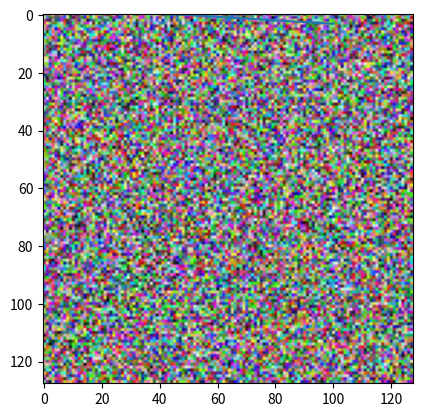

This figure's Python source: (Note: this script raises an exception after producing the figure.)
import numpy as np
import logging
import matplotlib.pyplot as plt
from scipy import misc  # contains an image of a racoon!
from PIL import Image  # for reading image files

my_array = np.array([1.1, 2.4, 3.8, 7.2, 9.1])
print(f"Array's shape is: {my_array.shape}")

# We access an element in a ndarray similar to how we work with a Python List, namely by that element's index:
my_array[2]

# Check ndim with my_array
my_array.ndim  # 1 dimensional

array_2d = np.array([[1, 2, 3, 9],
                     [5, 6, 7, 8]])

print(f'array_2d has {array_2d.ndim} dimensions')
print(f'Its shape is {array_2d.shape}')
print(f'It has {array_2d.shape[0]} rows and {array_2d.shape[1]} columns')
print(array_2d)

# Access a particular value example
array_2d[1][2]

mystery_array = np.array([[[0, 1, 2, 3],
                           [4, 5, 6, 7]],

                          [[7, 86, 6, 98],
                           [5, 1, 0, 4]],

                          [[5, 36, 32, 48],
                           [97, 0, 27, 18]]])

# Note all the square brackets!
print(f"Dimension of mystery_array is: {mystery_array.ndim}")

print(f"Shape {mystery_array.shape}")

print(f"Access the last value: {mystery_array[2][1][3]}")

print(f"Try to access 1 dimensional (Vector): {mystery_array[2][1]}")

print(f"Access (3,2) matrix:\n {mystery_array[:, :, 0]}")

a = np.arange(start=10, stop=30, dtype=int)
print(a)

last_three_elements = a[-3:]
print(f"Last three: {last_three_elements}")
subset_4_5_6 = a[3:6]
print(f"4th, 5th and 6th values: {subset_4_5_6}")
except_first12 = a[12:]
print(f"Except first 12: {except_first12}")
only_even = a[a % 2 == 0]
print(f"Only Even: {only_even}")

reversed_array = np.flip(a)
print(reversed_array)

b = np.array([6, 0, 9, 0, 0, 5, 0])
print(b[b != 0])

rng = np.random.default_rng()
c = rng.random(size=(3, 3, 3))
print(c)

x = np.linspace(start=0, stop=100, num=9)
print(x)

y = np.linspace(start=-3, stop=3, num=9)
plt.plot(x, y)

noise = rng.random(size=(128, 128, 3))
plt.imshow(noise)

v1 = np.array([4, 5, 2, 7])
v2 = np.array([2, 1, 3, 3])

# Python Lists vs ndarrays
list1 = [4, 5, 2, 7]
list2 = [2, 1, 3, 3]

# ndarrays applies math
print(v1 + v2)
print(v1 * v2)

# list just concatenate
print(list1 + list2)  # we can't apply * or / on lists.

print(array_2d + 10)
print("-" * 15)
print(array_2d * 5)

a1 = np.array([[1, 3],
               [0, 1],
               [6, 2],
               [9, 7]])

b1 = np.array([[4, 1, 3],
               [5, 8, 5]])

print(f'{a1.shape}: a has {a1.shape[0]} rows and {a1.shape[1]} columns.')
print(f'{b1.shape}: b has {b1.shape[0]} rows and {b1.shape[1]} columns.')
print('Dimensions of result: (4x2)*(2x3)=(4x3)')

c = np.matmul(a1, b1)
print(c)

# OR
d = a1 @ b1
print(d)

# Note: @ operator doesn't work with scalars
try:
    f = d @ 2
except ValueError as e:
    print(f"Can't multiply scalar with numpy array with '@' operator. - {e}")

image: np.ndarray = misc.face()
plt.imshow(image)

print(f"Type of the image is: {type(image)}")

print(f"Dimensions of the image are: {image.ndim}")

print(f"Resolution of the image is {image.shape[0]}x{image.shape[1]}")

# Quick look about image values
print(image[:2, :, :])

grey_vals = np.array([0.2126, 0.7152, 0.0722])
# our array values are between 0 and 255, to make this equation work; we should divide all by 255

# Divide all the values by 255 to convert them to sRGB.
sRGB_array = image / 255
print(sRGB_array[:2, :, :])

# Multiply the sRGB array by the grey_vals array (provided) to convert the image to grayscale.
image_with_asterisk_mul = sRGB_array * grey_vals
logging.warning("Multiply with Asterisk produced 3D array instead of 2D")
print(f"Image dimensions: {image_with_asterisk_mul.shape}")
# [redacted]
plt.imshow(image_with_asterisk_mul, cmap="gray")
# cmap will get ignored because of 3d array, imshow will treat it as colored image 

# Multiply with np.matmul instead of Asterisk
image_with_matmul = np.matmul(sRGB_array, grey_vals)
logging.warning("Multiply with Matmul produced 2D array, which is the case we need.")
print(f"Image dimensions: {image_with_matmul.shape}")
plt.imshow(image_with_matmul, cmap="gray")

upside_down = np.flip(image_with_matmul)
print(f"Dimensions of flipped image: {upside_down.shape}")
plt.imshow(upside_down, cmap='gray')

rotate = np.rot90(image)
plt.imshow(rotate)

# 1s way to invert image
plt.imshow(np.invert(image))

# 2nd way to invert
inverted = 255 - image
plt.imshow(inverted)

file_name = 'yummy_macarons.jpg'

own_image = plt.imread(file_name)
print(own_image.ndim)
print(own_image.shape)
plt.imshow(own_image)

# invert
plt.imshow(255 - own_image)



